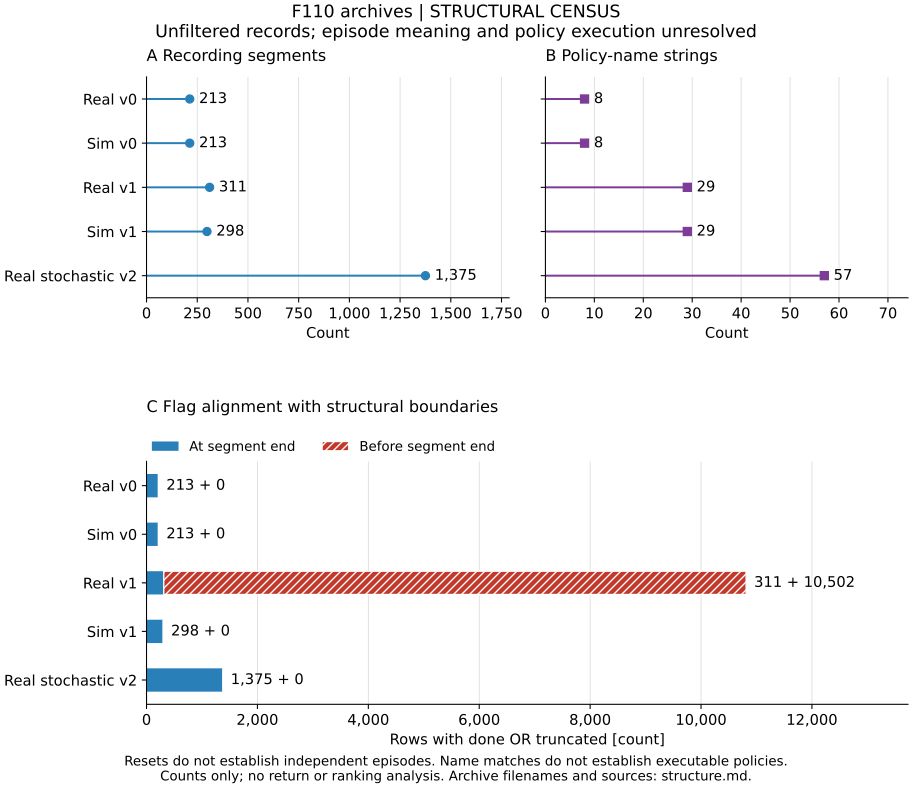

The data file committed next to this chart (first rows):
label, archive, rows, segments, policy_names, min_rows_per_segment, max_rows_per_segment, done_rows, truncated_rows, both_flags_rows, done_or_truncated_rows, flags_at_segment_end, flags_before_segment_end, unflagged_segment_ends, bundled_config_matches, benchmark_config_matches
Real v0, dataset_real_v0.zip, 53250, 213, 8, 250, 250, 0, 213, 0, 213, 213, 0, 0, 8, 0
Sim v0, dataset_sim_v0.zip, 105897, 213, 8, 129, 500, 2, 211, 0, 213, 213, 0, 0, 8, 0
Real v1, f110-real-v1.zip, 77870, 311, 29, 60, 251, 10575, 310, 72, 10813, 311, 10502, 0, 0, 0
Sim v1, f110-sim-v1.zip, 73962, 298, 29, 12, 251, 5, 298, 5, 298, 298, 0, 0, 0, 0
Real stochastic v2, f110-real-stoch-v2.zip, 286292, 1375, 57, 1, 251, 440, 935, 0, 1375, 1375, 0, 0, 0, 57
